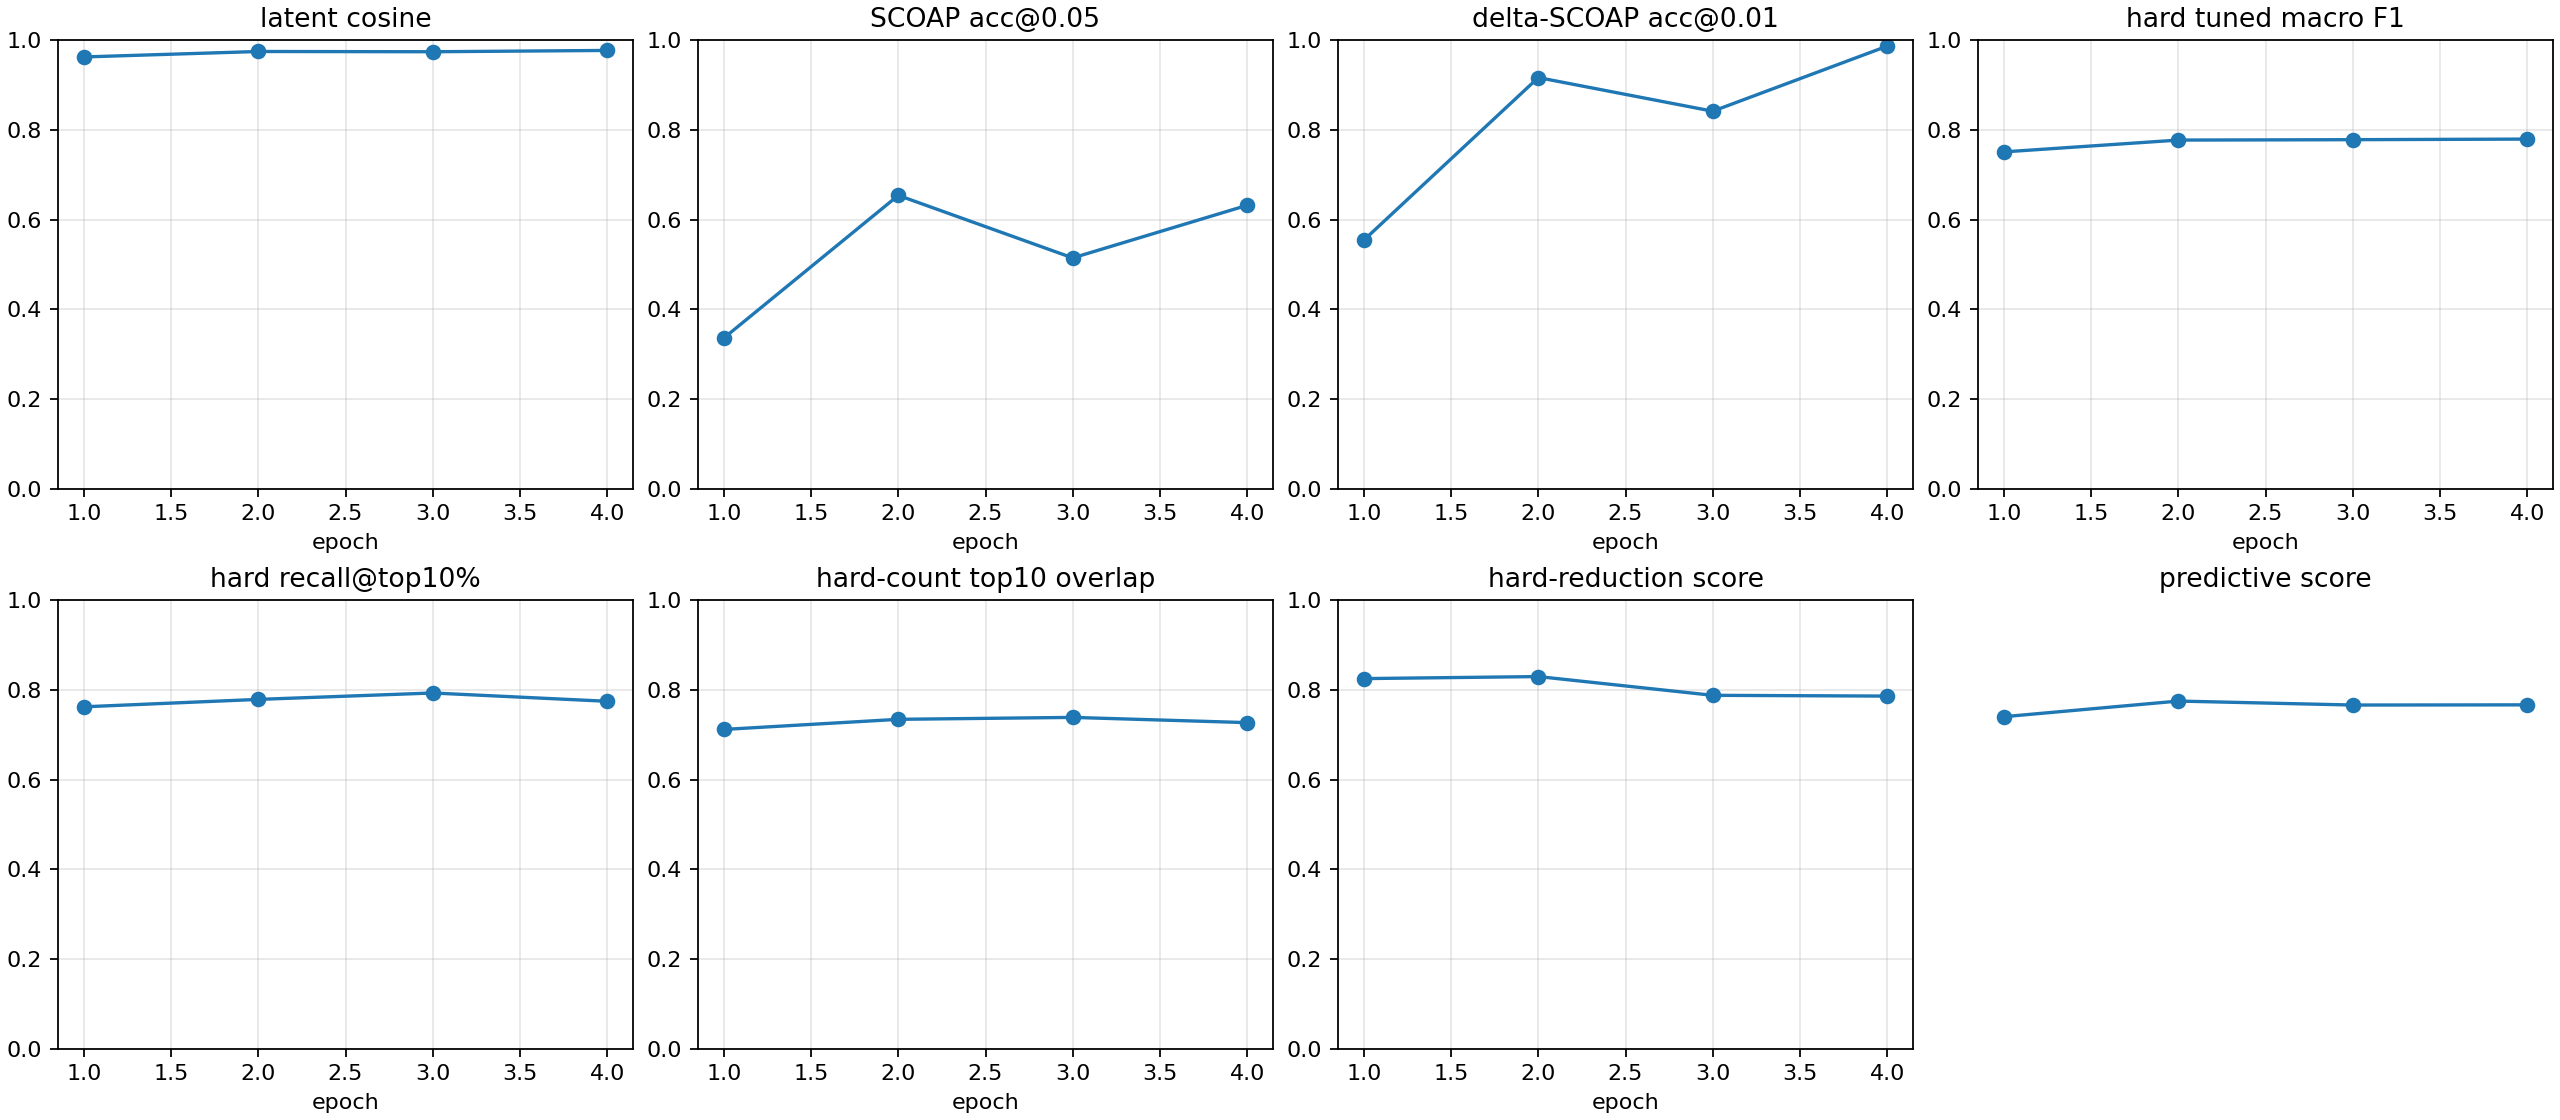

The file beside this chart, header and first rows:
checkpoint, epoch, samples, latent_smooth_l1, scoap_mae, delta_scoap_mae, hard_bce, hard_sa0_precision, hard_sa0_recall, hard_sa0_f1, hard_sa0_pr_auc, hard_sa1_precision, hard_sa1_recall, hard_sa1_f1, hard_sa1_pr_auc, hard_macro_f1, hard_macro_f1_at_0p5, hard_sa0_f1_at_0p5, hard_sa1_f1_at_0p5, hard_macro_f1_tuned, hard_threshold_sa0, hard_threshold_sa1, brier_sa0, brier_sa1
autoresearch/highseed-improvement-260626…, 1, 512, 0.08229, 0.08883, 0.0111, 0.2466, 0.03634, 0.8233, 0.06961, 0.5726, 0.5455, 0.9978, 0.7054, 0.7386, 0.3875, 0.3875, 0.06961, 0.7054, 0.7507, 0.6474, 0.7801, 0.03009, 0.07653
autoresearch/highseed-improvement-260626…, 2, 512, 0.05407, 0.0441, 0.004799, 0.1543, 0.4388, 0.9799, 0.6062, 0.7103, 0.6955, 0.9934, 0.8182, 0.7559, 0.7122, 0.7122, 0.6062, 0.8182, 0.7771, 0.8941, 0.7651, 0.00572, 0.04765
autoresearch/highseed-improvement-260626…, 3, 512, 0.05521, 0.06177, 0.005932, 0.1635, 0.4199, 1.0, 0.5914, 0.7186, 0.6251, 0.9964, 0.7683, 0.7568, 0.6799, 0.6799, 0.5914, 0.7683, 0.7779, 0.9101, 0.9781, 0.002577, 0.05834
autoresearch/highseed-improvement-260626…, 4, 512, 0.04925, 0.04499, 0.00304, 0.1323, 0.3785, 0.9639, 0.5436, 0.7507, 0.725, 0.9884, 0.8365, 0.7743, 0.69, 0.69, 0.5436, 0.8365, 0.7793, 0.9914, 0.7648, 0.002726, 0.03863
autoresearch/highseed-improvement-260626…, -2, 512, 0.05407, 0.0441, 0.004799, 0.1543, 0.4388, 0.9799, 0.6062, 0.7103, 0.6955, 0.9934, 0.8182, 0.7559, 0.7122, 0.7122, 0.6062, 0.8182, 0.7771, 0.8941, 0.7651, 0.00572, 0.04765
autoresearch/highseed-improvement-260626…, -1, 512, 0.04925, 0.04499, 0.00304, 0.1323, 0.3785, 0.9639, 0.5436, 0.7507, 0.725, 0.9884, 0.8365, 0.7743, 0.69, 0.69, 0.5436, 0.8365, 0.7793, 0.9914, 0.7648, 0.002726, 0.03863
